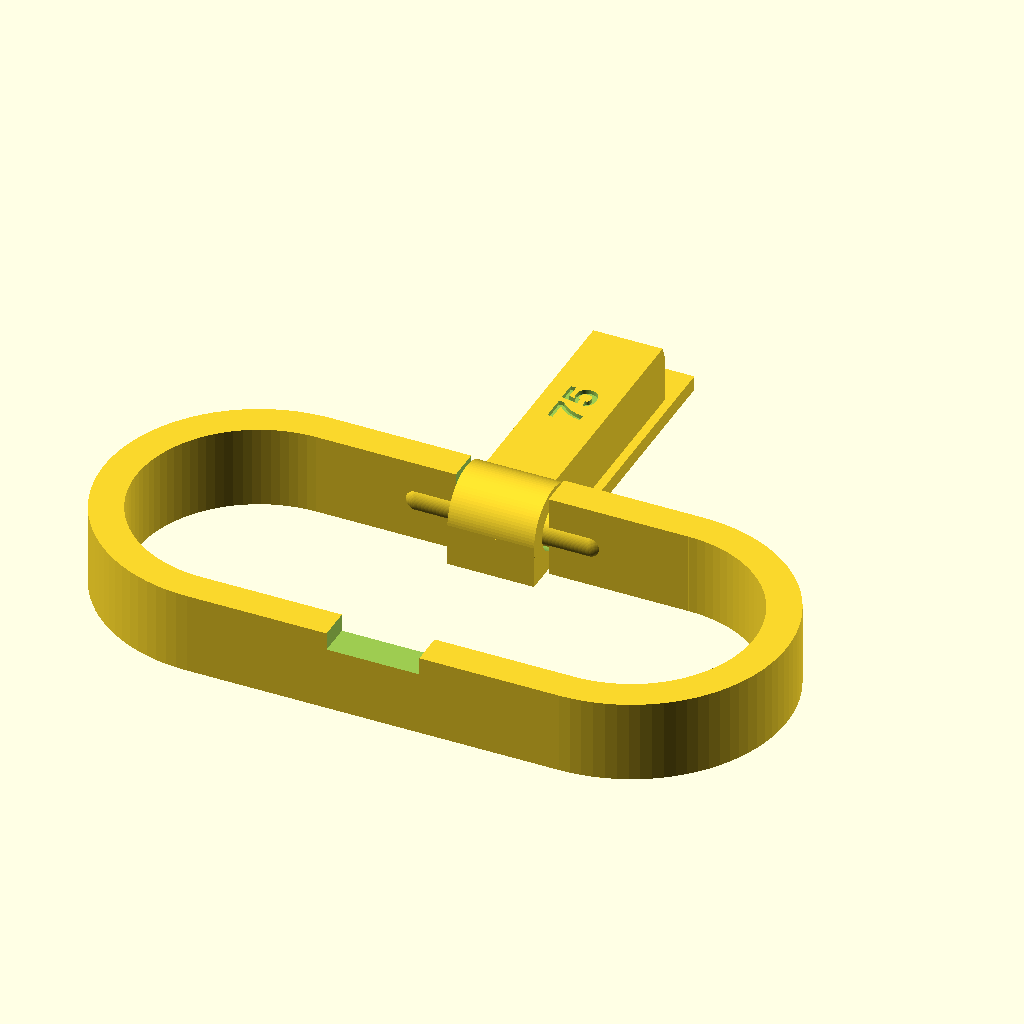
Cell 1 — every parameter at its default value.
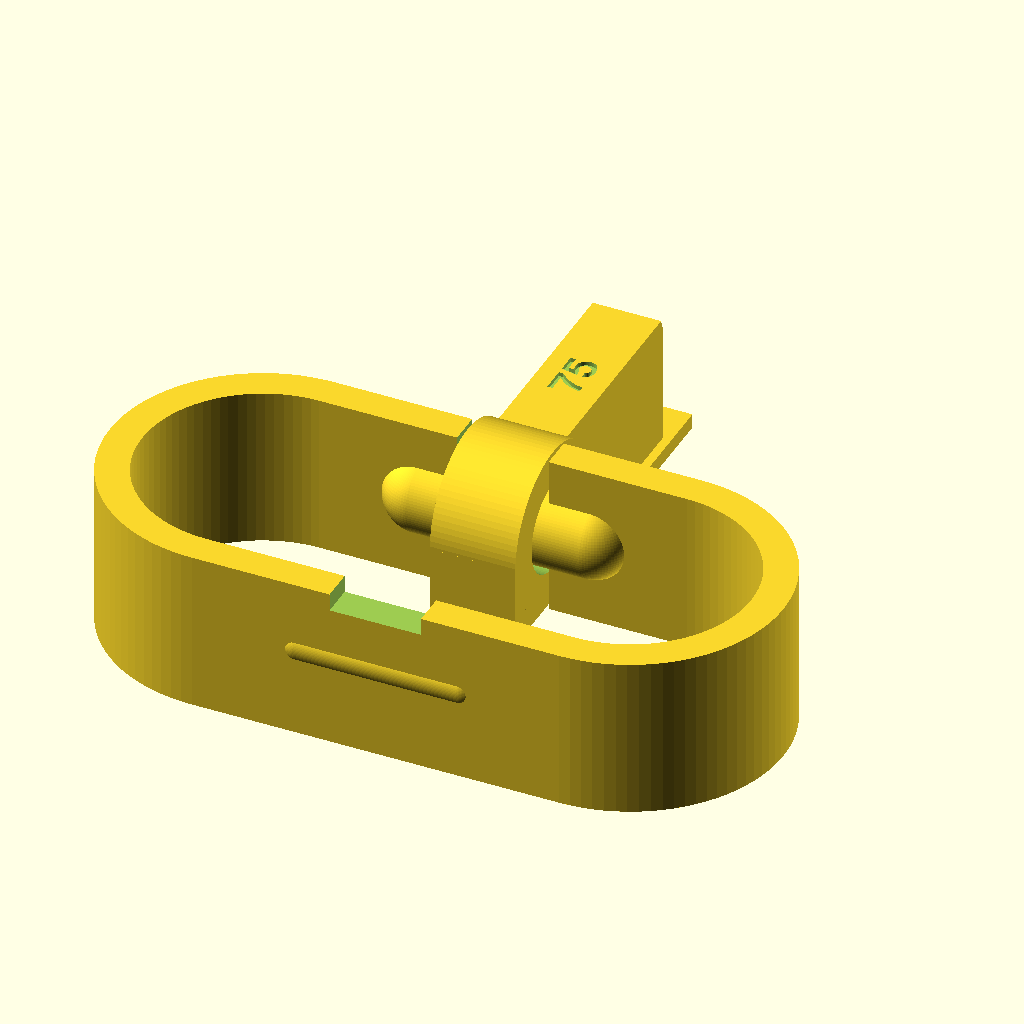
Cell 2 — HEIGHT set to 19, the other parameters unchanged.
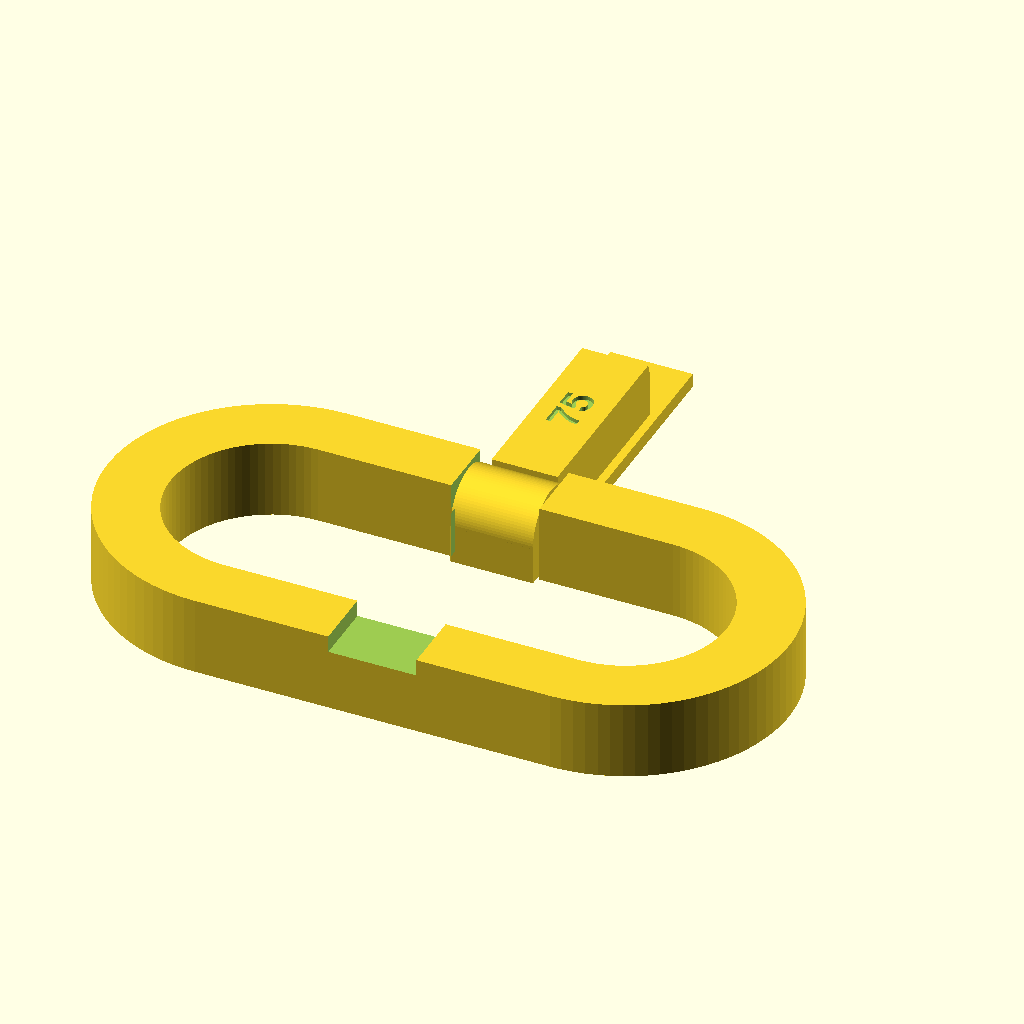
Cell 3: WALL_THICKNESS = 7.6 (everything else at default).
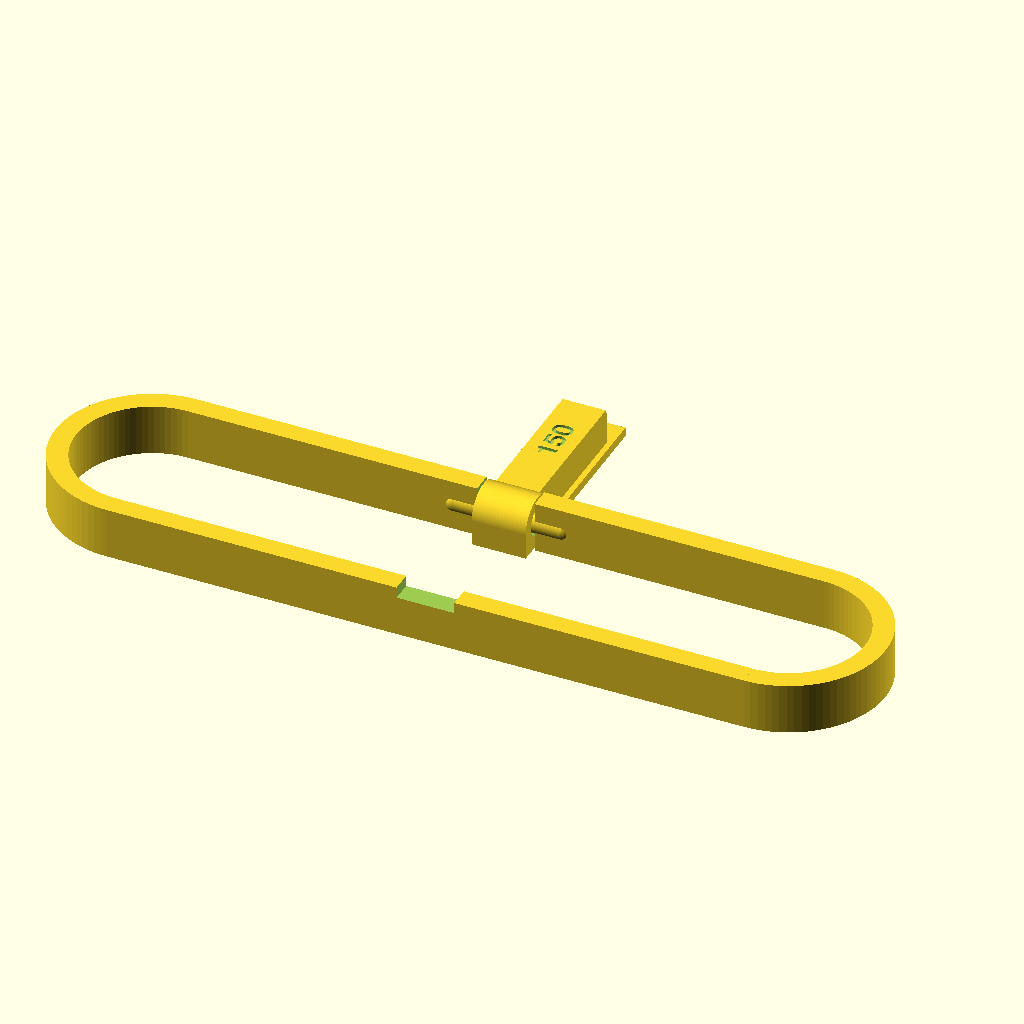
Cell 4: LENGTH = 150 (everything else at default).
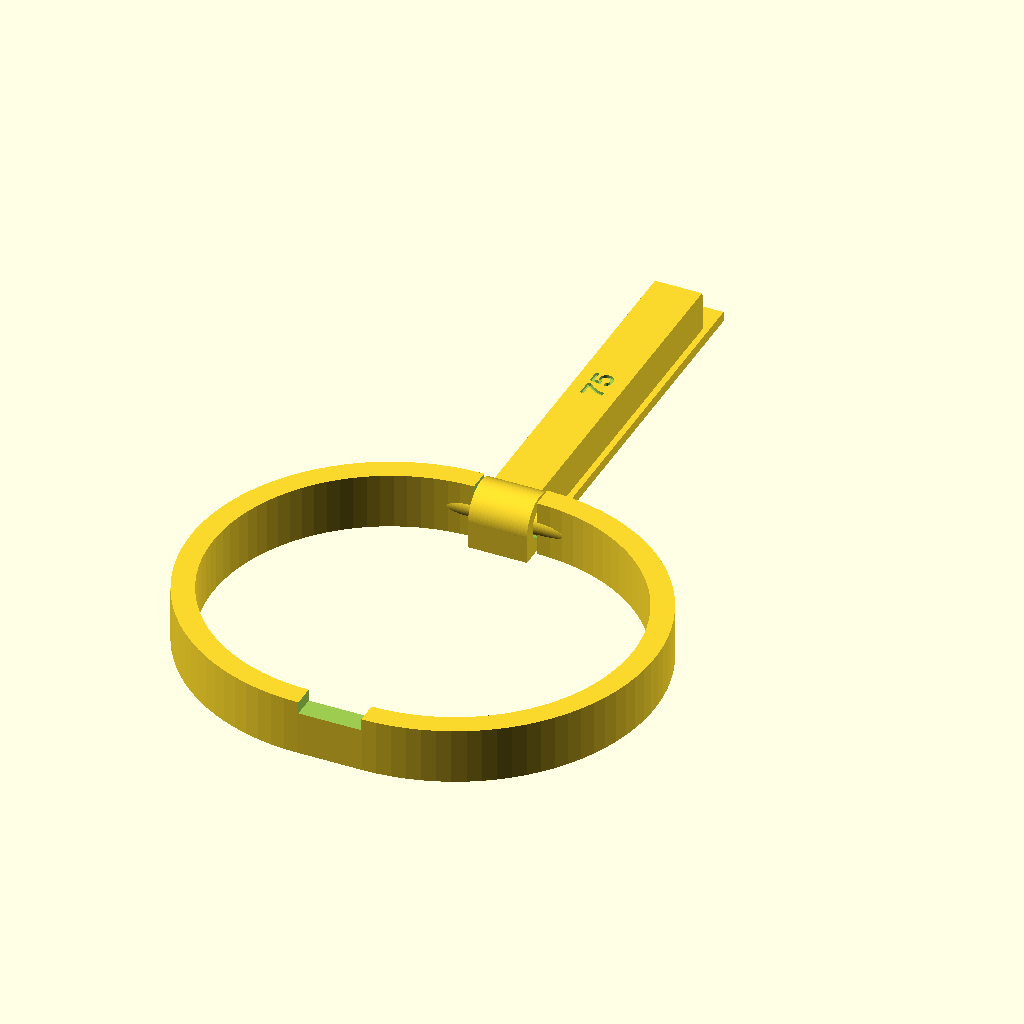
Cell 5 — WIDTH set to 64, the other parameters unchanged.
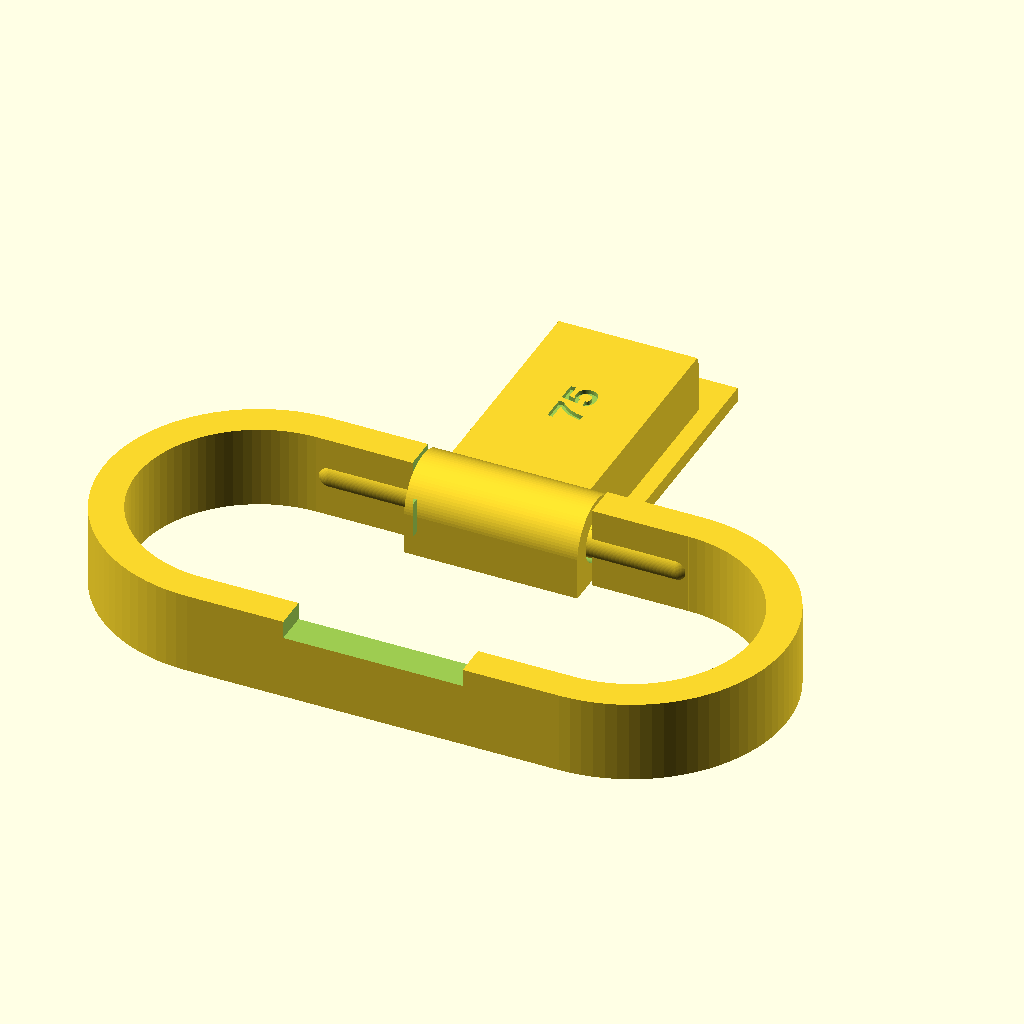
Cell 6: the same model with PRONG_SIZE = 20.
The same orthographic view direction (rotation 55°, 0°, 25°; colour scheme Cornfield) for every cell, with the view re-fitted per cell, so scale and position can differ between cells.
OpenSCAD source file 3d-printing/2019-07-09--cable-buckles/cable-buckles-75.scad:
/* OpenSCAD project.
 * Buckles to hold cables together. 4 different sizes.
 *
 * (C) 2019-2022 by P. Bauermeister
 *
 * See https://github.com/pbauermeister/DIY/tree/master/3d-printing/2019-07-09--earphone-buckles
*/
use <cable-buckles.scad>;

// Object sizes
HEIGHT         =  9.5;
WALL_THICKNESS =  3.8;
LENGTH         = 75.0;
WIDTH          = 32.0;
PRONG_SIZE     = 10.0;

unit(HEIGHT, WALL_THICKNESS, LENGTH, WIDTH, PRONG_SIZE);
Parameter table extracted from the source (name, type, default, range or options):
HEIGHT: number, default 9.5
WALL_THICKNESS: number, default 3.8
LENGTH: number, default 75
WIDTH: number, default 32
PRONG_SIZE: number, default 10
